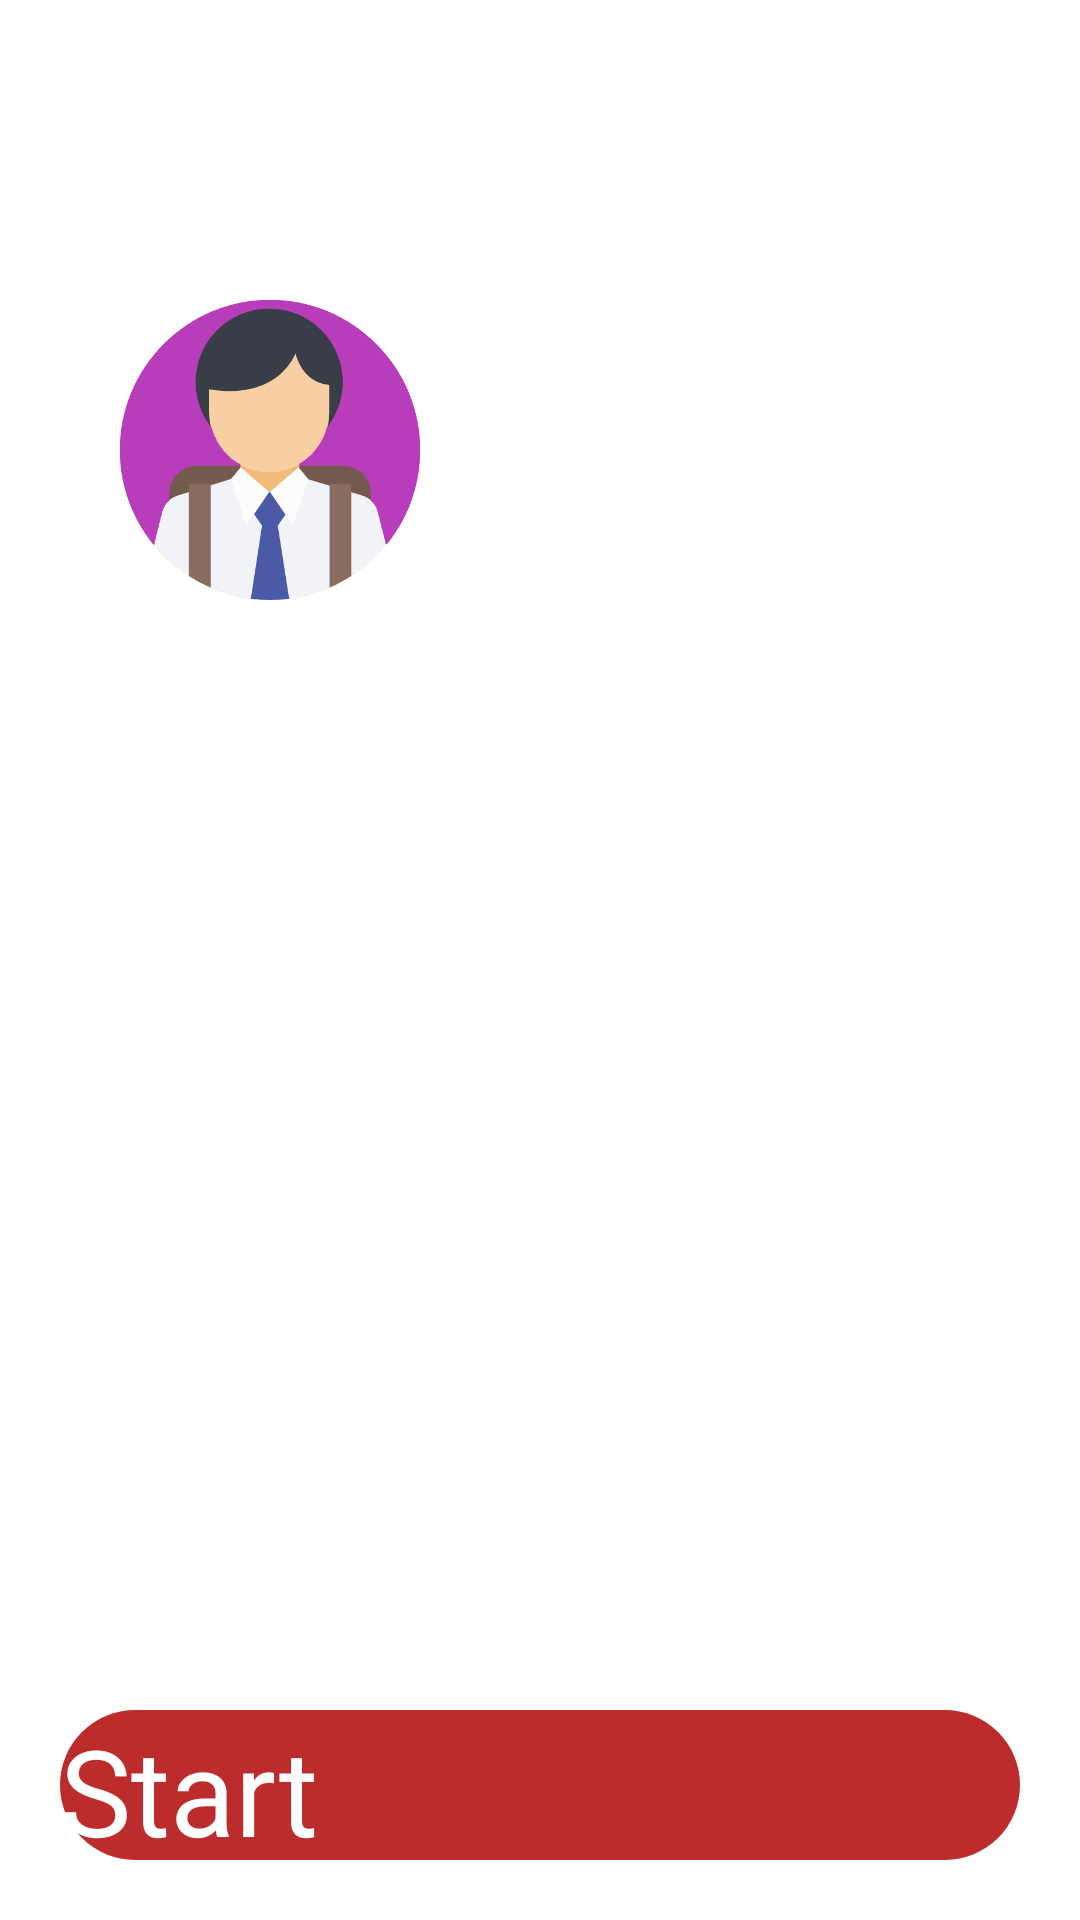

The Android layout XML behind this screen, and the referenced resources:
<!-- AndroidManifest.xml: application theme Theme.ColorDemon -->
<!-- res/layout/menu_fragment2.xml -->
<?xml version="1.0" encoding="utf-8"?>
<RelativeLayout xmlns:android="http://schemas.android.com/apk/res/android"
    xmlns:app="http://schemas.android.com/apk/res-auto"
    xmlns:tools="http://schemas.android.com/tools"
    android:id="@+id/coordinatorLayout_main"
    android:layout_width="match_parent"
    android:layout_height="match_parent"
    android:background="@color/white">
    <ImageView
        android:layout_width="match_parent"
        android:layout_height="150dp"
        android:id="@+id/abl_main"
        android:theme="@style/ThemeOverlay.AppCompat.Dark.ActionBar"
        android:background="@drawable/profile_background_icon1">

    </ImageView>

    <Button
        android:id="@+id/exit_button"
        android:layout_width="30dp"
        android:layout_height="30dp"
        android:layout_alignParentRight="true"
        android:layout_marginStart="10dp"
        android:layout_marginTop="10dp"
        android:layout_marginEnd="10dp"
        android:layout_marginBottom="10dp"
        android:background="@drawable/exit_icon"></Button>
    <Button
        android:id="@+id/edit_button"
        android:layout_width="30dp"
        android:layout_height="30dp"
        android:layout_alignParentRight="true"
        android:layout_marginStart="10dp"
        android:layout_marginTop="10dp"
        android:layout_marginEnd="50dp"
        android:layout_marginBottom="10dp"
        android:background="@drawable/edit_icon"></Button>
    <Button
        android:id="@+id/profile_picture"
        android:layout_width="100dp"
        android:layout_height="100dp"
        android:layout_marginTop="100dp"
        android:layout_marginLeft="40dp"
        android:background="@drawable/person_actual_ava"

        android:bottomLeftRadius="10dp"
        android:bottomRightRadius="10dp"
        android:topLeftRadius="10dp"
        android:topRightRadius="10dp"
        >
    </Button>
    <TextView
        android:layout_width="match_parent"
        android:layout_height="50dp"
        android:layout_marginTop="100dp"
        android:layout_marginLeft="150dp"
        android:text="User"
        android:textColor="@color/white"
        android:textSize="48sp"
        >
    </TextView>

    <LinearLayout
        android:id="@+id/recycler_block"
        android:layout_width="match_parent"
        android:layout_height="350dp"
        android:layout_below="@id/abl_main"
        android:layout_marginTop="50dp"
        android:gravity="center">

        <androidx.recyclerview.widget.RecyclerView
            android:id="@+id/recycler_maps"
            android:layout_width="wrap_content"
            android:layout_height="match_parent"
            android:layout_margin="5dp" />

        <androidx.recyclerview.widget.RecyclerView
            android:id="@+id/recycler_heroes"
            android:layout_width="0dp"
            android:layout_height="match_parent"
            android:layout_margin="5dp" />
    </LinearLayout>

    <LinearLayout
        android:layout_below="@id/recycler_block"
        android:layout_width="match_parent"
        android:layout_margin="10dp"
        android:layout_height="100dp">
        <Button
            android:id="@+id/start_button"
            android:layout_width="0dp"
            android:layout_weight="1"
            android:layout_margin="10dp"
            android:background="@drawable/startbut"
            android:backgroundTint="@color/main_but_red"
            android:textColor="@color/white"
            android:textSize="40sp"
            android:text="@string/start_button"
            android:layout_height="match_parent"/>

    </LinearLayout>
</RelativeLayout>
<!-- resources referenced by this layout -->
<resources>
  <color name="main_but_red">#BD2C2C</color>
  <color name="white">#FFFFFFFF</color>
  <!-- drawable exit_icon (drawable) -->
  <vector xmlns:android="http://schemas.android.com/apk/res/android"
      android:width="96dp"
      android:height="96dp"
      android:viewportWidth="96"
      android:viewportHeight="96">
    <path
        android:fillColor="#FFFFFF"
        android:pathData="M20.484,54H66a6,6 0,0 0,0 -12H20.484l7.758,-7.758a5.999,5.999 0,0 0,-8.484 -8.484l-18,18a5.998,5.998 0,0 0,0 8.484l18,18a5.999,5.999 0,1 0,8.484 -8.484Z"/>
    <path
        android:fillColor="#FFFFFF"
        android:pathData="M90,0H42a5.997,5.997 0,0 0,-6 6V18a6,6 0,0 0,12 0V12H84V84H48V78a6,6 0,0 0,-12 0V90a5.997,5.997 0,0 0,6 6H90a5.997,5.997 0,0 0,6 -6V6A5.997,5.997 0,0 0,90 0Z"/>
  </vector>
  <!-- drawable person_actual_ava: png bitmap (drawable, 26646 bytes) -->
  <!-- drawable startbut (drawable) -->
  <?xml version="1.0" encoding="utf-8"?>
  <shape
      xmlns:android="http://schemas.android.com/apk/res/android"
      android:shape="rectangle">
      <corners android:radius="4dp"/>
      <corners android:radius="40dp"></corners>
  </shape>
  <string name="start_button">Start</string>
  <style name="Theme.ColorDemon" parent="Theme.AppCompat.DayNight.NoActionBar">
          
          <item name="colorPrimary">@color/purple_200</item>
          <item name="colorPrimaryVariant">@color/purple_700</item>
          <item name="colorOnPrimary">@color/black</item>
          
          <item name="colorSecondary">@color/teal_200</item>
          <item name="colorSecondaryVariant">@color/teal_200</item>
          <item name="colorOnSecondary">@color/black</item>
          
          <item name="android:statusBarColor">?attr/colorPrimaryVariant</item>
          
      </style>
  <color name="purple_200">#FFBB86FC</color>
  <color name="purple_700">#FF3700B3</color>
  <color name="black">#FF000000</color>
  <color name="teal_200">#FF03DAC5</color>
</resources>
